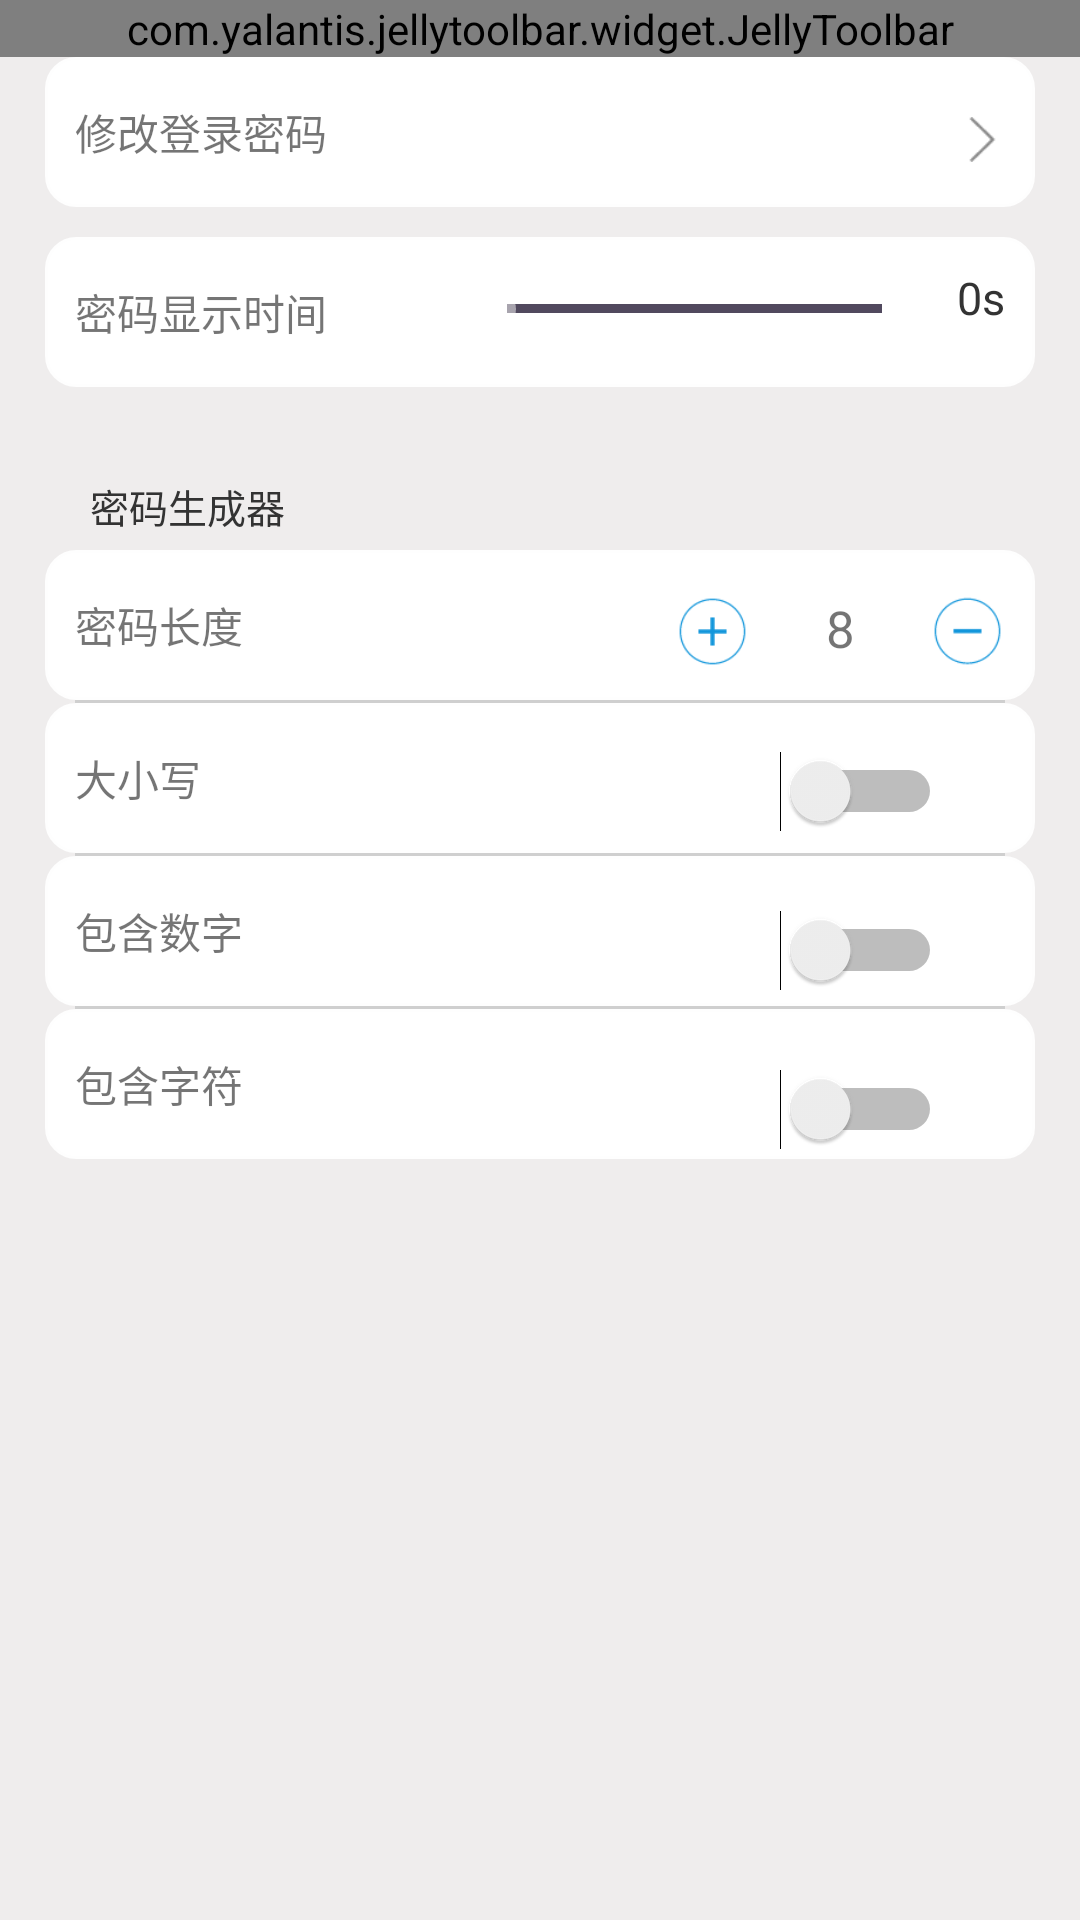

Write the Android layout XML for this screen, with the resource values it uses.
<!-- AndroidManifest.xml: application theme AppTheme -->
<!-- res/layout/activity_settings.xml -->
<?xml version="1.0" encoding="utf-8"?>
<LinearLayout xmlns:android="http://schemas.android.com/apk/res/android"
    xmlns:app="http://schemas.android.com/apk/res-auto"
    xmlns:tools="http://schemas.android.com/tools"
    android:layout_width="match_parent"
    android:layout_height="match_parent"
    android:orientation="vertical"
    android:background="#EFEDED"
    tools:context=".SettingsActivity">

    <include layout="@layout/toolbar_settings" />

    <RelativeLayout
        android:layout_width="match_parent"
        android:layout_height="match_parent">

        <TextView
            android:id="@+id/main_pwd"
            android:layout_width="match_parent"
            android:layout_height="50dp"
            android:layout_marginLeft="30dp"
            android:background="@drawable/edittext"
            android:layout_gravity="center_horizontal"
            android:layout_centerHorizontal="true"
            android:text="修改登录密码"
            android:gravity="center_vertical" />

        <Button
            android:id="@+id/change_btn"
            android:layout_width="15dp"
            android:layout_height="15dp"
            android:background="@drawable/ic_right"
            android:layout_alignRight="@+id/main_pwd"
            android:layout_marginTop="20dp"
            android:layout_marginRight="@dimen/dp_10"
            style="?android:attr/borderlessButtonStyle"/>

        <TextView
            android:id="@+id/pwd_appear"
            android:layout_width="match_parent"
            android:layout_height="50dp"
            android:layout_marginLeft="30dp"
            android:background="@drawable/edittext"
            android:layout_below="@+id/main_pwd"
            android:layout_marginTop="@dimen/dp_10"
            android:layout_centerHorizontal="true"
            android:text="密码显示时间"
            android:gravity="center_vertical" />

        <SeekBar
            android:id="@+id/appear_time"
            android:layout_width="match_parent"
            android:layout_height="wrap_content"
            android:layout_below="@+id/main_pwd"
            android:layout_marginTop="25dp"
            android:layout_marginLeft="150dp"
            android:layout_marginRight="50dp"
            android:maxHeight="3dp"
            android:minHeight="3dp"
            android:max="60"
            android:progressDrawable="@drawable/seekbar_bg" />

        <TextView
            android:id="@+id/seek_time"
            android:layout_width="wrap_content"
            android:layout_height="wrap_content"
            android:layout_below="@+id/main_pwd"
            android:layout_alignRight="@+id/change_btn"
            android:layout_marginTop="20dp"
            android:text="0s"
            android:textSize="15sp"
            android:textColor="@color/text_color" />
        <TextView
            android:id="@+id/pwd_title"
            android:layout_width="wrap_content"
            android:layout_height="wrap_content"
            android:layout_below="@+id/pwd_appear"
            android:layout_marginLeft="30dp"
            android:layout_marginTop="30dp"
            android:text="密码生成器"
            android:textColor="@color/text_color"
            android:textSize="13sp" />


        <TextView
            android:id="@+id/pwd_size"
            android:layout_width="match_parent"
            android:layout_height="50dp"
            android:layout_marginLeft="30dp"
            android:background="@drawable/edittext"
            android:layout_below="@+id/pwd_title"
            android:layout_marginTop="5dp"
            android:layout_centerHorizontal="true"
            android:text="密码长度"
            android:gravity="center_vertical" />

        <LinearLayout
            android:id="@+id/linear"
            android:layout_width="wrap_content"
            android:layout_height="wrap_content"
            android:layout_below="@+id/pwd_title"
            android:layout_alignRight="@+id/seek_time"
            android:layout_marginTop="16dp"
            android:orientation="horizontal">

            <Button
                android:id="@+id/add"
                android:layout_width="25dp"
                android:layout_height="25dp"
                android:background="@drawable/ic_add"
                android:layout_marginRight="15dp"
                style="?android:attr/borderlessButtonStyle" />


            <TextView
                android:id="@+id/pwdSize"
                android:layout_width="30dp"
                android:layout_height="30dp"
                android:text="8"
                android:gravity="center"
                android:textSize="17sp"
                android:layout_marginRight="15dp" />

            <Button
                android:id="@+id/minus"
                android:layout_width="25dp"
                android:layout_height="25dp"
                android:background="@drawable/ic_minus"
                style="?android:attr/borderlessButtonStyle" />
        </LinearLayout>


        <View
            android:id="@+id/line"
            android:layout_width="match_parent"
            android:layout_height="1dp"
            android:layout_marginLeft="50dp"
            android:layout_below="@id/pwd_size"
            android:background="@color/white_pressed"
            android:layout_centerHorizontal="true" />

        <TextView
            android:id="@+id/isWord"
            android:layout_width="match_parent"
            android:layout_height="50dp"
            android:layout_marginLeft="30dp"
            android:background="@drawable/edittext"
            android:layout_below="@+id/line"
            android:layout_centerHorizontal="true"
            android:text="大小写"
            android:gravity="center_vertical" />

        <Switch
            android:id="@+id/switch1"
            android:layout_width="wrap_content"
            android:layout_height="wrap_content"
            android:layout_below="@+id/linear"
            android:layout_marginTop="26dp"
            android:layout_alignLeft="@+id/linear"
            android:layout_marginLeft="35dp"
            android:switchMinWidth="50dp" />

        <View
            android:id="@+id/line1"
            android:layout_width="match_parent"
            android:layout_height="1dp"
            android:layout_marginLeft="50dp"
            android:layout_below="@id/isWord"
            android:background="@color/white_pressed"
            android:layout_centerHorizontal="true" />

        <TextView
            android:id="@+id/isNum"
            android:layout_width="match_parent"
            android:layout_height="50dp"
            android:layout_marginLeft="30dp"
            android:background="@drawable/edittext"
            android:layout_below="@+id/line1"
            android:layout_centerHorizontal="true"
            android:text="包含数字"
            android:gravity="center_vertical" />

        <Switch
            android:id="@+id/switch2"
            android:layout_width="wrap_content"
            android:layout_height="wrap_content"
            android:layout_below="@+id/switch1"
            android:layout_marginTop="26dp"
            android:layout_alignLeft="@+id/linear"
            android:layout_marginLeft="35dp"
            android:switchMinWidth="50dp" />

        <View
            android:id="@+id/line2"
            android:layout_width="match_parent"
            android:layout_height="1dp"
            android:layout_marginLeft="50dp"
            android:layout_below="@id/isNum"
            android:background="@color/white_pressed"
            android:layout_centerHorizontal="true" />

        <TextView
            android:id="@+id/isSymbol"
            android:layout_width="match_parent"
            android:layout_height="50dp"
            android:layout_marginLeft="30dp"
            android:background="@drawable/edittext"
            android:layout_below="@+id/line2"
            android:layout_centerHorizontal="true"
            android:text="包含字符"
            android:gravity="center_vertical" />

        <Switch
            android:id="@+id/switch3"
            android:layout_width="wrap_content"
            android:layout_height="wrap_content"
            android:layout_below="@+id/switch2"
            android:layout_marginTop="26dp"
            android:layout_alignLeft="@+id/linear"
            android:layout_marginLeft="35dp"
            android:switchMinWidth="50dp" />

    </RelativeLayout>

</LinearLayout>
<!-- res/layout/toolbar_settings.xml (included above) -->
<?xml version="1.0" encoding="utf-8"?>
<com.yalantis.jellytoolbar.widget.JellyToolbar xmlns:android="http://schemas.android.com/apk/res/android"
    xmlns:app="http://schemas.android.com/apk/res-auto"
    xmlns:tools="http://schemas.android.com/tools"
    android:id="@+id/toolbar"
    android:layout_width="match_parent"
    android:layout_height="wrap_content"
    android:background="#EFEDED"
    app:title="设置"
    app:titleTextColor="@android:color/secondary_text_light"
    tools:ignore="RtlSymmetry" />
<!-- resources referenced by this layout -->
<resources>
  <color name="text_color">#333333</color>
  <color name="white_pressed">#CFCFCF</color>
  <dimen name="dp_10">10dp</dimen>
  <!-- drawable edittext (drawable) -->
  <?xml version="1.0" encoding="utf-8"?>
  <shape xmlns:android="http://schemas.android.com/apk/res/android">
      <solid android:color="@color/white" />
          <stroke android:width="1dip" android:color="#fefefe" />
          <corners android:radius="10dp"/>
          <padding android:bottom="10dp"
              android:left="10dp"
              android:right="10dp"
              android:top="10dp"/>
  </shape>
  <!-- drawable ic_add: png bitmap (drawable-xxhdpi, 1498 bytes) -->
  <!-- drawable ic_minus: png bitmap (drawable-xxhdpi, 1585 bytes) -->
  <!-- drawable ic_right: png bitmap (drawable-xxhdpi, 374 bytes) -->
  <!-- drawable seekbar_bg (drawable) -->
  <?xml version="1.0" encoding="utf-8"?>
  <layer-list xmlns:android="http://schemas.android.com/apk/res/android">
  
      <item android:id="@android:id/background">
          <shape>
              <solid android:color="#ff51495e"/>
          </shape>
      </item>
  
      <item android:id="@android:id/secondaryProgress">
          <clip>
              <shape>
                  <solid android:color="#f9062a"/>
              </shape>
          </clip>
      </item>
  
      <item android:id="@android:id/progress">
          <clip>
              <shape>
                  <solid android:color="@color/colorAccent"/>
              </shape>
          </clip>
      </item>
  
  </layer-list>
  <style name="AppTheme" parent="Theme.AppCompat.Light.NoActionBar">
          
          <item name="colorPrimary">@color/colorPrimary</item>
          <item name="colorPrimaryDark">@color/colorPrimaryDark</item>
          <item name="colorAccent">#7fffffff</item>
      </style>
  <color name="white">#FFFFFF</color>
  <color name="colorAccent">#FF4081</color>
  <color name="colorPrimary">#7e6fe2</color>
  <color name="colorPrimaryDark">#8a53cf</color>
</resources>
